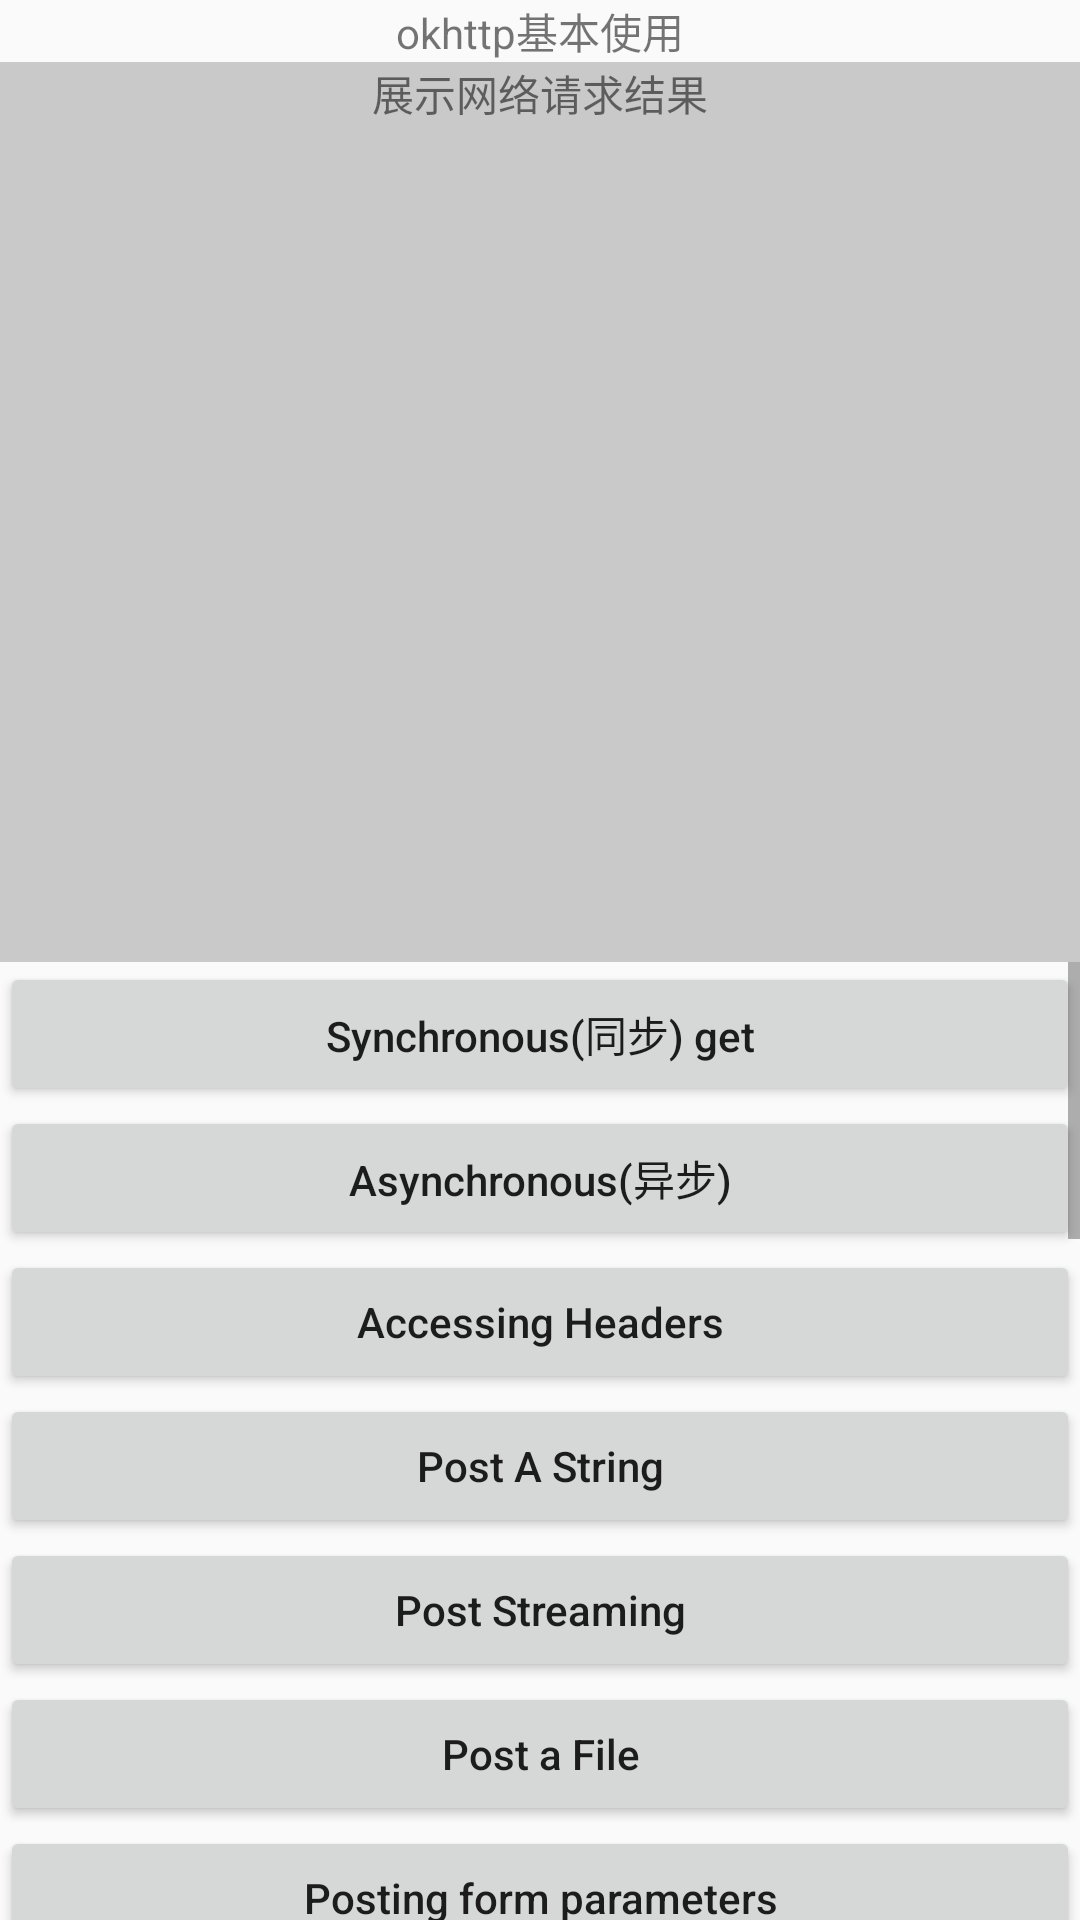

Layout XML and referenced resources for this Android screen:
<!-- AndroidManifest.xml: application theme AppTheme -->
<!-- res/layout/activity_ok_http.xml -->
<?xml version="1.0" encoding="utf-8"?>
<LinearLayout
    xmlns:android="http://schemas.android.com/apk/res/android"
    android:orientation="vertical"
    android:layout_width="match_parent"
    android:layout_height="match_parent">

    <TextView
        android:gravity="center"
        android:text="@string/okhttp_show"
        android:layout_width="match_parent"
        android:layout_height="wrap_content"/>


    <ScrollView
        android:background="@color/backgroundGray"
        android:layout_width="match_parent"
        android:layout_height="300dp">

        <RelativeLayout
            android:layout_width="match_parent"
            android:layout_height="match_parent">

            <TextView
                android:text="@string/show_response"
                android:id="@+id/tv_show_response"
                android:gravity="center"
                android:layout_width="match_parent"
                android:layout_height="wrap_content"/>

        </RelativeLayout>

    </ScrollView>

    <ScrollView
        android:layout_width="match_parent"
        android:layout_height="match_parent">

        <LinearLayout
            android:orientation="vertical"
            android:layout_width="match_parent"
            android:layout_height="wrap_content">

            <Button
                android:textAllCaps="false"
                android:id="@+id/bt_synchronous_get"
                android:text="@string/synchronous_get"
                android:layout_width="match_parent"
                android:layout_height="wrap_content"/>

            <Button
                android:textAllCaps="false"
                android:id="@+id/bt_asynchronous_get"
                android:text="@string/asynchronous"
                android:layout_width="match_parent"
                android:layout_height="wrap_content"/>

            <Button
                android:textAllCaps="false"
                android:id="@+id/bt_accessing_headers"
                android:text="@string/accessing_headers"
                android:layout_width="match_parent"
                android:layout_height="wrap_content"/>

            <Button
                android:textAllCaps="false"
                android:id="@+id/bt_post_string"
                android:text="@string/post_a_string"
                android:layout_width="match_parent"
                android:layout_height="wrap_content"/>

            <Button
                android:textAllCaps="false"
                android:id="@+id/bt_post_streaming"
                android:text="@string/post_streaming"
                android:layout_width="match_parent"
                android:layout_height="wrap_content"/>

            <Button
                android:textAllCaps="false"
                android:id="@+id/bt_post_file"
                android:text="@string/post_file"
                android:layout_width="match_parent"
                android:layout_height="wrap_content"/>

            <Button
                android:textAllCaps="false"
                android:id="@+id/bt_post_parameters"
                android:text="@string/posting_form_parameters"
                android:layout_width="match_parent"
                android:layout_height="wrap_content"/>

            <Button
                android:textAllCaps="false"
                android:id="@+id/bt_post_multipart"
                android:text="@string/posting_multipart_request"
                android:layout_width="match_parent"
                android:layout_height="wrap_content"/>

            <Button
                android:textAllCaps="false"
                android:id="@+id/bt_post_parse_json"
                android:text="@string/parse_a_json_response_with_moshi"
                android:layout_width="match_parent"
                android:layout_height="wrap_content"/>
            <Button
                android:textAllCaps="false"
                android:id="@+id/bt_response_caching"
                android:text="@string/response_caching"
                android:layout_width="match_parent"
                android:layout_height="wrap_content"/>

            <Button
                android:textAllCaps="false"
                android:id="@+id/bt_canceling_call"
                android:text="@string/canceling_call"
                android:layout_width="match_parent"
                android:layout_height="wrap_content"/>

            <Button
                android:textAllCaps="false"
                android:id="@+id/bt_timeouts"
                android:text="@string/timeouts"
                android:layout_width="match_parent"
                android:layout_height="wrap_content"/>

            <Button
                android:textAllCaps="false"
                android:id="@+id/bt_per_call_configuration"
                android:text="@string/per_call_configuration"
                android:layout_width="match_parent"
                android:layout_height="wrap_content"/>

            <Button
                android:textAllCaps="false"
                android:id="@+id/bt_handling_authentication"
                android:text="@string/handling_authentication"
                android:layout_width="match_parent"
                android:layout_height="wrap_content"/>

            <Button
                android:textAllCaps="false"
                android:id="@+id/bt_application_interceptors"
                android:text="@string/application_interceptor"
                android:layout_width="match_parent"
                android:layout_height="wrap_content"/>

            <Button
                android:textAllCaps="false"
                android:id="@+id/bt_network_interceptors"
                android:text="@string/network_interceptor"
                android:layout_width="match_parent"
                android:layout_height="wrap_content"/>

            <Button
                android:textAllCaps="false"
                android:id="@+id/bt_rewriting_requests"
                android:text="@string/rewriting_requests"
                android:layout_width="match_parent"
                android:layout_height="wrap_content"/>

            <Button
                android:textAllCaps="false"
                android:id="@+id/bt_rewriting_responses"
                android:text="@string/rewriting_responses"
                android:layout_width="match_parent"
                android:layout_height="wrap_content"/>

            <Button
                android:textAllCaps="false"
                android:id="@+id/bt_https_request_1"
                android:text="@string/https_request_1"
                android:layout_width="match_parent"
                android:layout_height="wrap_content"/>

            <Button
                android:textAllCaps="false"
                android:id="@+id/bt_https_request_2"
                android:text="@string/https_request_2"
                android:layout_width="match_parent"
                android:layout_height="wrap_content"/>

            <Button
                android:textAllCaps="false"
                android:id="@+id/bt_certificate_pinning"
                android:text="@string/certificate_pinning"
                android:layout_width="match_parent"
                android:layout_height="wrap_content"/>

            <Button
                android:textAllCaps="false"
                android:id="@+id/bt_event_listener"
                android:text="@string/event_listener"
                android:layout_width="match_parent"
                android:layout_height="wrap_content"/>

            <Button
                android:textAllCaps="false"
                android:id="@+id/bt_event_listener_factory"
                android:text="@string/even_listener_factory"
                android:layout_width="match_parent"
                android:layout_height="wrap_content"/>

        </LinearLayout>


    </ScrollView>



</LinearLayout>
<!-- resources referenced by this layout -->
<resources>
  <color name="backgroundGray">#C9C9C9</color>
  <string name="accessing_headers">Accessing Headers</string>
  <string name="application_interceptor">Application Interceptor</string>
  <string name="asynchronous">Asynchronous(异步)</string>
  <string name="canceling_call">Canceling a Call</string>
  <string name="certificate_pinning">固定证书使用</string>
  <string name="even_listener_factory">Event Listener Factory</string>
  <string name="event_listener">Event Listener(添加监听)</string>
  <string name="handling_authentication">Handling authentication</string>
  <string name="https_request_1">Https Request 1</string>
  <string name="https_request_2">Https Request 2</string>
  <string name="network_interceptor">Network Interceptor</string>
  <string name="okhttp_show">okhttp基本使用</string>
  <string name="parse_a_json_response_with_moshi">Parse a JSON Response With Moshi</string>
  <string name="per_call_configuration">Per-call Configuration</string>
  <string name="post_a_string">Post A String</string>
  <string name="post_file">Post a File</string>
  <string name="post_streaming">Post Streaming</string>
  <string name="posting_form_parameters">Posting form parameters</string>
  <string name="posting_multipart_request">Posting a multipart request</string>
  <string name="response_caching">Response Caching</string>
  <string name="rewriting_requests">Rewriting Requests</string>
  <string name="rewriting_responses">Rewriting Responses</string>
  <string name="show_response">展示网络请求结果</string>
  <string name="synchronous_get">Synchronous(同步) get</string>
  <string name="timeouts">timeouts</string>
  <style name="AppTheme" parent="Theme.AppCompat.Light.DarkActionBar">
          
          <item name="colorPrimary">@color/colorPrimary</item>
          <item name="colorPrimaryDark">@color/colorPrimaryDark</item>
          <item name="colorAccent">@color/colorAccent</item>
      </style>
  <color name="colorPrimary">#3F51B5</color>
  <color name="colorPrimaryDark">#303F9F</color>
  <color name="colorAccent">#FF4081</color>
</resources>
